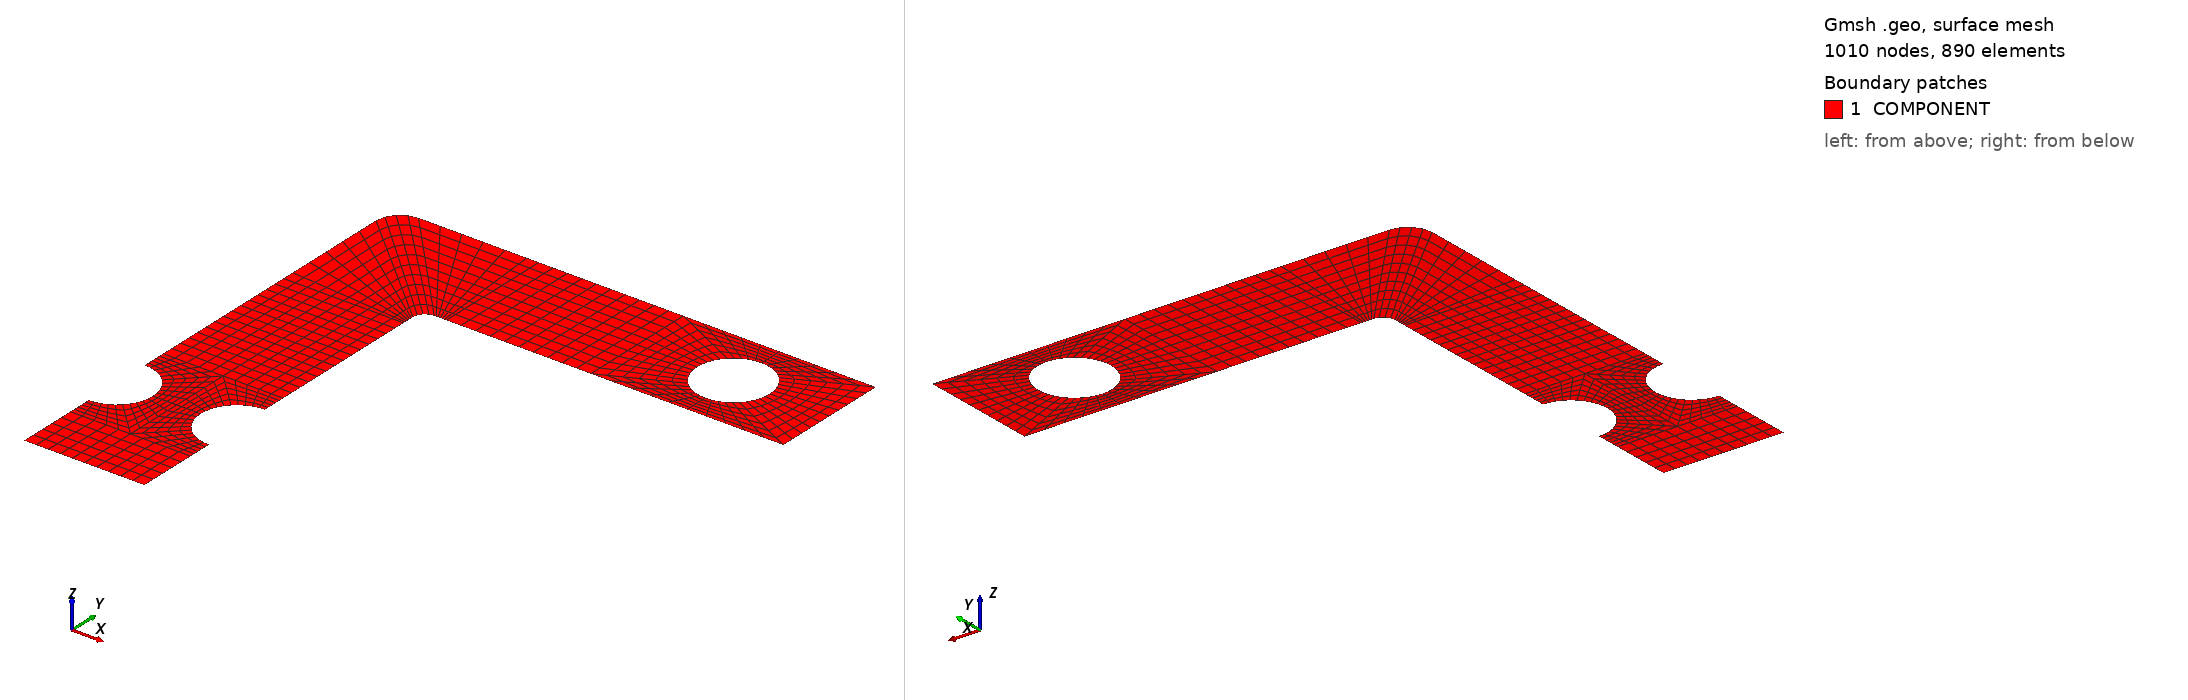

Gmsh geometry script, surface-meshed: 1010 nodes, 890 surface elements. Boundary patches (legend numbers): 1 COMPONENT. Left view from above one corner, right view from below the opposite corner. Legend entries are the model's physical surfaces. The drawing asked Gmsh for element sizes between 1% and 20% of the model's largest extent; the script's own settings can give other sizes.

=== adam.geo (drawn) ===
a=50.;
b=200.;
R15=15.;
R10=10.;
R5=5.0;
c=50.;
d=40.;
Point(1)={0.0,0.0,0.0};
Point(2)={a,0.0,0.0};
Point(3)={b,b-a,0.0};
Point(4)={b,b-a/2,0.0};
Point(5)={b,b,0.0};
Point(6)={R10,b,0.0};
Point(7)={0.0,b-R10,0.0};
Point(8)={R10,b-R10,0.0};
Point(9)={0.0,c+R15,0.0};
Point(10)={0.0,c-R15,0.0};
Point(11)={R15,c,0.0};
Point(12)={b-d,b-a/2,0.0}; // Center of hole
Point(13)={b-d+R15,b-a/2,0.0}; 
Point(14)={b-d-R15,b-a/2,0.0}; 
Point(15)={b-d,b-a/2+R15,0.0};
Point(16)={b-d,b-a/2-R15,0.0};
Point(17)={a,a,0.0};
Point(18)={a,a-R15,0.0};
Point(19)={a,a+R15,0.0};
Point(20)={a-R15,a,0.0};
Point(21)={0.0,a,0.0};
Point(22)={b-d,b,0.0};
Point(23)={b-d,b-a,0.0};
Point(24)={b-2*d,b-a,0.0};
Point(25)={b-2*d,b,0.0};
Point(26)={b-2*d,b-c/2,0.0};
Point(27)={a,b-c-R5,0.0};
Point(28)={a+R5,b-c-R5,0.0};
Point(29)={a+R5,b-c,0.0};
Point(30)={0.0,b-c-R5,0.0};
Point(31)={a+R5,b,0.0};
Point(32)={R10+R10*Cos(3*45*Pi/180),b-R10+R10*Sin(3*45*Pi/180),0.0};
Point(33)={a+R5+R5*Cos(3*45*Pi/180),b-c-R5+R5*Sin(3*45*Pi/180),0.0};
Point(34)={a+2*R5,b-c,0.0};
Point(35)={a+2*R5,b,0.0};
Point(36)={a,b-c-2*R5,0.0};
Point(37)={0.0,b-c-2*R5,0.0};
Point(38)={0.0,c+R15+R10,0.0};
Point(39)={a,c+R15+R10,0.0};
Point(40)={0.0,c-R15-R10,0.0};
Point(41)={a,c-R15-R10,0.0};
Point(42)={a/2,c-R15-R10,0.0};
Point(43)={a/2,c,0.0};
Point(44)={a/2,c+R15+R10,0.0};
//+
Circle(1) = {13, 12, 15};
//+
Circle(2) = {15, 12, 14};
//+
Circle(3) = {14, 12, 16};
//+
Circle(4) = {16, 12, 13};
//+
Circle(5) = {29, 28, 33};
//+
Circle(6) = {33, 28, 27};
//+
Circle(7) = {6, 8, 32};
//+
Circle(8) = {32, 8, 7};
//+
//+
Circle(9) = {10, 21, 11};
//+
Circle(10) = {11, 21, 9};
//+
Circle(11) = {18, 17, 20};
//+
Circle(12) = {20, 17, 19};
//+
//+
Line(13) = {13, 4};
//+
Line(14) = {4, 5};
//+
Line(15) = {5, 22};
//+
Line(16) = {22, 15};
//+
Line(17) = {25, 22};
//+
Line(18) = {14, 26};
//+
Line(19) = {26, 25};
//+
Line(20) = {24, 26};
//+
Line(21) = {24, 23};
//+
Line(22) = {23, 16};
//+
Line(23) = {23, 3};
//+
Line(24) = {3, 4};
//+
Curve Loop(1) = {21, 22, -3, 18, -20};
//+
Plane Surface(1) = {1};
//+
Curve Loop(2) = {18, 19, 17, 16, 2};
//+
Plane Surface(2) = {2};
//+
Curve Loop(3) = {15, 16, -1, 13, 14};
//+
Plane Surface(3) = {3};
//+
Curve Loop(4) = {13, -24, -23, 22, 4};
//+
Plane Surface(4) = {4};
//+
Line(25) = {32, 33};
//+
Line(26) = {35, 25};
//+
Line(27) = {34, 24};
//+
Line(28) = {34, 35};
//+
Line(29) = {40, 10};
//+
Line(30) = {9, 38};
//+
Line(31) = {19, 39};
//+
Line(32) = {18, 41};
//+
Line(33) = {41, 42};
//+
Line(34) = {42, 40};
//+
Line(35) = {42, 43};
//+
Line(36) = {43, 11};
//+
Line(37) = {43, 20};
//+
Line(38) = {44, 39};
//+
Line(39) = {44, 38};
//+
Line(40) = {38, 37};
//+
Line(41) = {37, 36};
//+
Line(42) = {36, 39};
//+
Line(43) = {40, 1};
//+
Line(44) = {1, 2};
//+
Line(45) = {2, 41};
//+
Line(46) = {30, 7};
//+
Line(47) = {6, 31};
//+
Line(48) = {30, 37};
//+
Line(49) = {36, 27};
//+
Line(50) = {29, 34};
//+
Line(51) = {31, 35};
//+
Line(52) = {43, 44};
//+
Curve Loop(5) = {40, 41, 42, -38, 39};
//+
Plane Surface(5) = {5};
//+
Curve Loop(6) = {41, 49, -6, -25, 8, -46, 48};
//+
Plane Surface(6) = {6};
//+
Curve Loop(7) = {25, -5, 50, 28, -51, -47, 7};
//+
Plane Surface(7) = {7};
//+
Curve Loop(8) = {27, 20, 19, -26, -28};
//+
Plane Surface(8) = {8};
//+
Curve Loop(9) = {12, 31, -38, -52, 37};
//+
Plane Surface(9) = {9};
//+
Curve Loop(10) = {52, 39, -30, -10, -36};
//+
Plane Surface(10) = {10};
//+
Curve Loop(11) = {9, -36, -35, 34, 29};
//+
Plane Surface(11) = {11};
//+
Curve Loop(12) = {33, 35, 37, -11, 32};
//+
Plane Surface(12) = {12};
//+
Curve Loop(13) = {34, 43, 44, 45, 33};
//+
Plane Surface(13) = {13};
//+
Transfinite Curve {36, 29, 30, 31, 32} = 6 Using Progression 1;
//+
Transfinite Curve {39, 52, 38, 34, 33, 35} = 6 Using Progression 1;
//+
Transfinite Curve {9, 10, 12, 11} = 11 Using Progression 1;
//+
Transfinite Curve {37} = 6 Using Progression 1;
Transfinite Curve {44} = 11 Using Progression 1;
//+
Transfinite Curve {43, 45} = 6 Using Progression 1;
Transfinite Curve {41, 25, 28} = 11 Using Progression 1;
//+
Transfinite Curve {42, 40} = 15 Using Progression 1;

Transfinite Curve {20, 19, 14, 24} = 6 Using Progression 1;
//+
Transfinite Curve {21, 23, 15, 17} = 6 Using Progression 1;
//+
Transfinite Curve {2, 1, 4, 3} = 11 Using Progression 1;
//+
Transfinite Curve {18, 16, 13, 22} = 7 Using Progression 1;
Transfinite Curve {27, 26} = 11 Using Progression 1;

Transfinite Curve {8, 7} = 3 Using Progression 1;
//+
Transfinite Curve {6, 5} = 3 Using Progression 1;
//+
Transfinite Curve {49, 50} = 7 Using Progression 1;
//+
Transfinite Curve {48, 51} = 2 Using Progression 1;
//+
Transfinite Curve {46, 47} = 6 Using Progression 1;
//+
Transfinite Surface {11} = {11, 43, 40, 10};
//+
Transfinite Surface {10} = {38, 9, 11, 43};
//+
Transfinite Surface {9} = {19, 39, 43, 20};
//+
Transfinite Surface {12} = {20, 43, 41, 18};
//+

//+
Transfinite Surface {13} = {1, 2, 41, 40};
//+

//+
Transfinite Surface {5} = {38, 37, 36, 39};
//+

//+
Transfinite Surface {1} = {14, 26, 23, 16};
//+
Transfinite Surface {4} = {13, 16, 23, 4};
//+
Transfinite Surface {3} = {15, 13, 4, 22};
//+
Transfinite Surface {2} = {15, 22, 26, 14};
//+

//+
Transfinite Surface {8} = {34, 24, 25, 35};
//+

//+
Transfinite Surface {6} = {36, 33, 32, 37};
//+
Transfinite Surface {7} = {34, 35, 32, 33};
//+
Recombine Surface {12, 13, 11, 10, 9, 8, 7, 6, 5, 4, 3, 2, 1};
//+
Physical Surface("COMPONENT", 53) = {13, 12, 11, 9, 10, 5, 4, 1, 3, 6, 2, 8, 7};
